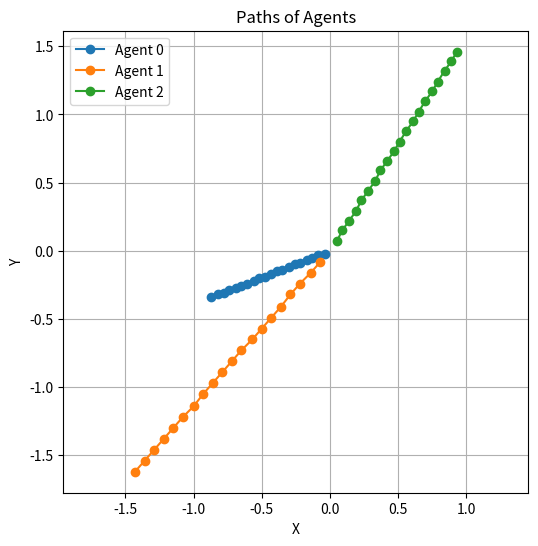

Python code for this plot:
import matplotlib.pyplot as plt

# Paste agent paths here (from your script)
agent_0 = [(-0.04, -0.02), (-0.09, -0.03), (-0.13, -0.05), (-0.17, -0.07), (-0.22, -0.09), (-0.26, -0.10), (-0.30, -0.12), (-0.35, -0.14), (-0.39, -0.15), (-0.43, -0.17), (-0.48, -0.19), (-0.52, -0.20), (-0.56, -0.22), (-0.61, -0.24), (-0.65, -0.26), (-0.69, -0.27), (-0.74, -0.29), (-0.78, -0.31), (-0.82, -0.32), (-0.87, -0.34)]
agent_1 = [(-0.07, -0.08), (-0.14, -0.16), (-0.22, -0.24), (-0.29, -0.32), (-0.36, -0.41), (-0.43, -0.49), (-0.50, -0.57), (-0.57, -0.65), (-0.65, -0.73), (-0.72, -0.81), (-0.79, -0.89), (-0.86, -0.97), (-0.93, -1.05), (-1.00, -1.14), (-1.08, -1.22), (-1.15, -1.30), (-1.22, -1.38), (-1.29, -1.46), (-1.36, -1.54), (-1.43, -1.62)]
agent_2 = [(0.05, 0.07), (0.09, 0.15), (0.14, 0.22), (0.19, 0.29), (0.23, 0.37), (0.28, 0.44), (0.33, 0.51), (0.37, 0.59), (0.42, 0.66), (0.47, 0.73), (0.51, 0.80), (0.56, 0.88), (0.61, 0.95), (0.65, 1.02), (0.70, 1.10), (0.75, 1.17), (0.79, 1.24), (0.84, 1.32), (0.89, 1.39), (0.93, 1.46)]

plt.figure(figsize=(6, 6))
plt.plot(*zip(*agent_0), label="Agent 0", marker='o')
plt.plot(*zip(*agent_1), label="Agent 1", marker='o')
plt.plot(*zip(*agent_2), label="Agent 2", marker='o')
plt.grid(True)
plt.legend()
plt.xlabel("X")
plt.ylabel("Y")
plt.title("Paths of Agents")
plt.axis('equal')
plt.show()
